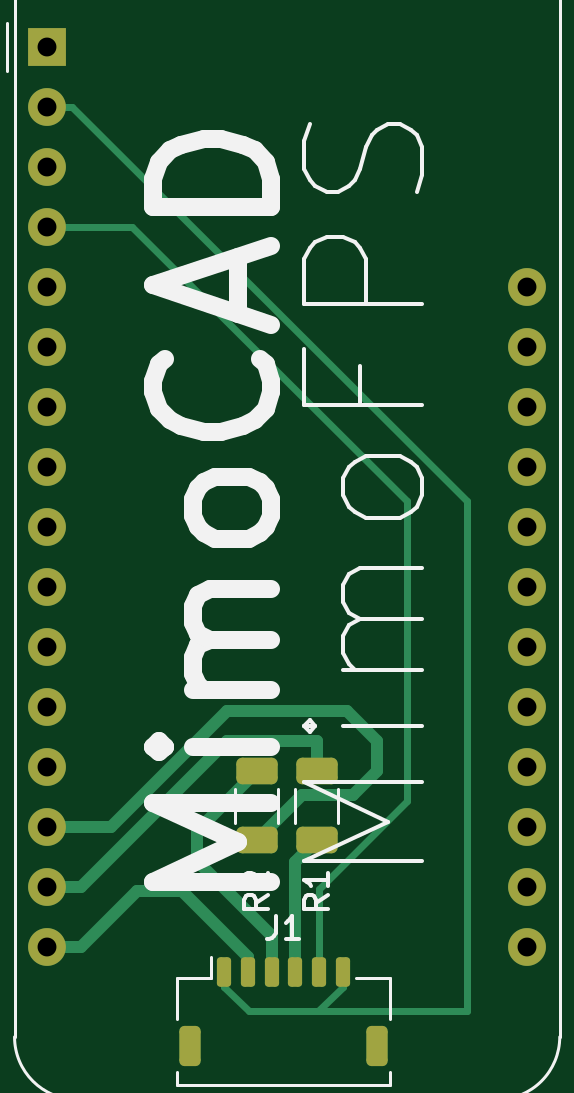
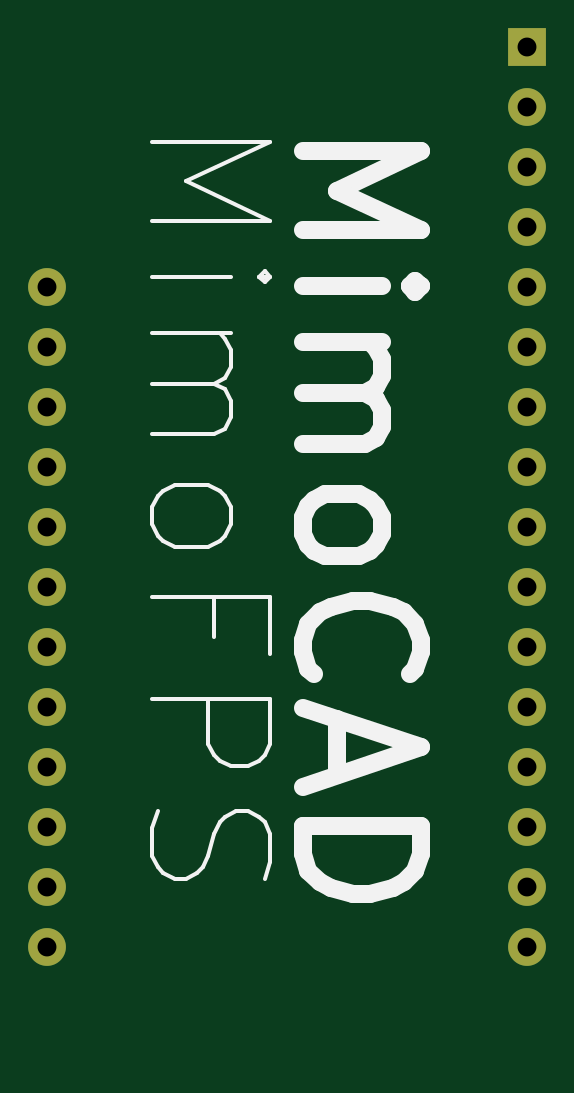
Circuit board: 11 layer files. Board 20.3 x 42.3 mm.
- bottom_copper: R503toFeather-B_Cu.gbr (2641 bytes)
- bottom_mask: R503toFeather-B_Mask.gbr (1207 bytes)
- paste: R503toFeather-B_Paste.gbr (456 bytes)
- bottom_silk: R503toFeather-B_Silkscreen.gbr (7225 bytes)
- outline: R503toFeather-Edge_Cuts.gbr (429 bytes)
- top_copper: R503toFeather-F_Cu.gbr (6531 bytes)
- top_mask: R503toFeather-F_Mask.gbr (2531 bytes)
- paste: R503toFeather-F_Paste.gbr (1780 bytes)
- top_silk: R503toFeather-F_Silkscreen.gbr (11054 bytes)
- drill: R503toFeather-NPTH.drl (277 bytes)
- drill: R503toFeather-PTH.drl (782 bytes)

=== bottom_copper: R503toFeather-B_Cu.gbr ===
%TF.GenerationSoftware,KiCad,Pcbnew,7.0.8*%
%TF.CreationDate,2024-08-15T13:25:32-04:00*%
%TF.ProjectId,R503toFeather,52353033-746f-4466-9561-746865722e6b,rev?*%
%TF.SameCoordinates,Original*%
%TF.FileFunction,Copper,L2,Bot*%
%TF.FilePolarity,Positive*%
%FSLAX46Y46*%
G04 Gerber Fmt 4.6, Leading zero omitted, Abs format (unit mm)*
G04 Created by KiCad (PCBNEW 7.0.8) date 2024-08-15 13:25:32*
%MOMM*%
%LPD*%
G01*
G04 APERTURE LIST*
%TA.AperFunction,ComponentPad*%
%ADD10R,1.600000X1.600000*%
%TD*%
%TA.AperFunction,ComponentPad*%
%ADD11C,1.600000*%
%TD*%
G04 APERTURE END LIST*
D10*
%TO.P,A1,1,~{RESET}*%
%TO.N,unconnected-(A1-~{RESET}-Pad1)*%
X15255000Y-20130000D03*
D11*
%TO.P,A1,2,3V3*%
%TO.N,VCC*%
X15255000Y-22670000D03*
%TO.P,A1,3,AREF*%
%TO.N,unconnected-(A1-AREF-Pad3)*%
X15255000Y-25210000D03*
%TO.P,A1,4,GND*%
%TO.N,GND*%
X15255000Y-27750000D03*
%TO.P,A1,5,A0*%
%TO.N,unconnected-(A1-A0-Pad5)*%
X15255000Y-30290000D03*
%TO.P,A1,6,A1*%
%TO.N,unconnected-(A1-A1-Pad6)*%
X15255000Y-32830000D03*
%TO.P,A1,7,A2*%
%TO.N,unconnected-(A1-A2-Pad7)*%
X15255000Y-35370000D03*
%TO.P,A1,8,A3*%
%TO.N,unconnected-(A1-A3-Pad8)*%
X15255000Y-37910000D03*
%TO.P,A1,9,A4*%
%TO.N,unconnected-(A1-A4-Pad9)*%
X15255000Y-40450000D03*
%TO.P,A1,10,A5*%
%TO.N,unconnected-(A1-A5-Pad10)*%
X15255000Y-42990000D03*
%TO.P,A1,11,SCK*%
%TO.N,unconnected-(A1-SCK-Pad11)*%
X15255000Y-45530000D03*
%TO.P,A1,12,MOSI*%
%TO.N,unconnected-(A1-MOSI-Pad12)*%
X15255000Y-48070000D03*
%TO.P,A1,13,MISO*%
%TO.N,unconnected-(A1-MISO-Pad13)*%
X15255000Y-50610000D03*
%TO.P,A1,14,RX*%
%TO.N,Net-(A1-RX)*%
X15255000Y-53150000D03*
%TO.P,A1,15,TX*%
%TO.N,Net-(A1-TX)*%
X15255000Y-55690000D03*
%TO.P,A1,16,SPARE*%
%TO.N,Net-(A1-SPARE)*%
X15255000Y-58230000D03*
%TO.P,A1,17,SDA*%
%TO.N,unconnected-(A1-SDA-Pad17)*%
X35575000Y-58230000D03*
%TO.P,A1,18,SCL*%
%TO.N,unconnected-(A1-SCL-Pad18)*%
X35575000Y-55690000D03*
%TO.P,A1,19,D0*%
%TO.N,unconnected-(A1-D0-Pad19)*%
X35575000Y-53150000D03*
%TO.P,A1,20,D1*%
%TO.N,unconnected-(A1-D1-Pad20)*%
X35575000Y-50610000D03*
%TO.P,A1,21,D2*%
%TO.N,unconnected-(A1-D2-Pad21)*%
X35575000Y-48070000D03*
%TO.P,A1,22,D3*%
%TO.N,unconnected-(A1-D3-Pad22)*%
X35575000Y-45530000D03*
%TO.P,A1,23,D4*%
%TO.N,unconnected-(A1-D4-Pad23)*%
X35575000Y-42990000D03*
%TO.P,A1,24,D5*%
%TO.N,unconnected-(A1-D5-Pad24)*%
X35575000Y-40450000D03*
%TO.P,A1,25,D6*%
%TO.N,unconnected-(A1-D6-Pad25)*%
X35575000Y-37910000D03*
%TO.P,A1,26,USB*%
%TO.N,unconnected-(A1-USB-Pad26)*%
X35575000Y-35370000D03*
%TO.P,A1,27,EN*%
%TO.N,unconnected-(A1-EN-Pad27)*%
X35575000Y-32830000D03*
%TO.P,A1,28,VBAT*%
%TO.N,unconnected-(A1-VBAT-Pad28)*%
X35575000Y-30290000D03*
%TD*%
M02*

=== bottom_mask: R503toFeather-B_Mask.gbr ===
%TF.GenerationSoftware,KiCad,Pcbnew,7.0.8*%
%TF.CreationDate,2024-08-15T13:25:32-04:00*%
%TF.ProjectId,R503toFeather,52353033-746f-4466-9561-746865722e6b,rev?*%
%TF.SameCoordinates,Original*%
%TF.FileFunction,Soldermask,Bot*%
%TF.FilePolarity,Negative*%
%FSLAX46Y46*%
G04 Gerber Fmt 4.6, Leading zero omitted, Abs format (unit mm)*
G04 Created by KiCad (PCBNEW 7.0.8) date 2024-08-15 13:25:32*
%MOMM*%
%LPD*%
G01*
G04 APERTURE LIST*
%ADD10R,1.600000X1.600000*%
%ADD11C,1.600000*%
G04 APERTURE END LIST*
D10*
%TO.C,A1*%
X15255000Y-20130000D03*
D11*
X15255000Y-22670000D03*
X15255000Y-25210000D03*
X15255000Y-27750000D03*
X15255000Y-30290000D03*
X15255000Y-32830000D03*
X15255000Y-35370000D03*
X15255000Y-37910000D03*
X15255000Y-40450000D03*
X15255000Y-42990000D03*
X15255000Y-45530000D03*
X15255000Y-48070000D03*
X15255000Y-50610000D03*
X15255000Y-53150000D03*
X15255000Y-55690000D03*
X15255000Y-58230000D03*
X35575000Y-58230000D03*
X35575000Y-55690000D03*
X35575000Y-53150000D03*
X35575000Y-50610000D03*
X35575000Y-48070000D03*
X35575000Y-45530000D03*
X35575000Y-42990000D03*
X35575000Y-40450000D03*
X35575000Y-37910000D03*
X35575000Y-35370000D03*
X35575000Y-32830000D03*
X35575000Y-30290000D03*
%TD*%
M02*

=== paste: R503toFeather-B_Paste.gbr ===
%TF.GenerationSoftware,KiCad,Pcbnew,7.0.8*%
%TF.CreationDate,2024-08-15T13:25:32-04:00*%
%TF.ProjectId,R503toFeather,52353033-746f-4466-9561-746865722e6b,rev?*%
%TF.SameCoordinates,Original*%
%TF.FileFunction,Paste,Bot*%
%TF.FilePolarity,Positive*%
%FSLAX46Y46*%
G04 Gerber Fmt 4.6, Leading zero omitted, Abs format (unit mm)*
G04 Created by KiCad (PCBNEW 7.0.8) date 2024-08-15 13:25:32*
%MOMM*%
%LPD*%
G01*
G04 APERTURE LIST*
G04 APERTURE END LIST*
M02*

=== bottom_silk: R503toFeather-B_Silkscreen.gbr (7225 bytes, source omitted) ===
=== outline: R503toFeather-Edge_Cuts.gbr ===
%TF.GenerationSoftware,KiCad,Pcbnew,7.0.8*%
%TF.CreationDate,2024-08-15T13:25:32-04:00*%
%TF.ProjectId,R503toFeather,52353033-746f-4466-9561-746865722e6b,rev?*%
%TF.SameCoordinates,Original*%
%TF.FileFunction,Profile,NP*%
%FSLAX46Y46*%
G04 Gerber Fmt 4.6, Leading zero omitted, Abs format (unit mm)*
G04 Created by KiCad (PCBNEW 7.0.8) date 2024-08-15 13:25:32*
%MOMM*%
%LPD*%
G01*
G04 APERTURE LIST*
G04 APERTURE END LIST*
M02*

=== top_copper: R503toFeather-F_Cu.gbr (6531 bytes, source omitted) ===
=== top_mask: R503toFeather-F_Mask.gbr (2531 bytes, source withheld) ===
=== paste: R503toFeather-F_Paste.gbr (1780 bytes, source withheld) ===
=== top_silk: R503toFeather-F_Silkscreen.gbr (11054 bytes, source omitted) ===
=== drill: R503toFeather-NPTH.drl ===
M48
; DRILL file {KiCad 7.0.8} date 2024 August 15, Thursday 13:25:35
; FORMAT={-:-/ absolute / inch / decimal}
; #@! TF.CreationDate,2024-08-15T13:25:35-04:00
; #@! TF.GenerationSoftware,Kicad,Pcbnew,7.0.8
; #@! TF.FileFunction,NonPlated,1,2,NPTH
FMAT,2
INCH
%
G90
G05
T0
M30

=== drill: R503toFeather-PTH.drl ===
M48
; DRILL file {KiCad 7.0.8} date 2024 August 15, Thursday 13:25:35
; FORMAT={-:-/ absolute / inch / decimal}
; #@! TF.CreationDate,2024-08-15T13:25:35-04:00
; #@! TF.GenerationSoftware,Kicad,Pcbnew,7.0.8
; #@! TF.FileFunction,Plated,1,2,PTH
FMAT,2
INCH
; #@! TA.AperFunction,Plated,PTH,ComponentDrill
T1C0.0315
%
G90
G05
T1
X0.6006Y-0.7925
X0.6006Y-0.8925
X0.6006Y-0.9925
X0.6006Y-1.0925
X0.6006Y-1.1925
X0.6006Y-1.2925
X0.6006Y-1.3925
X0.6006Y-1.4925
X0.6006Y-1.5925
X0.6006Y-1.6925
X0.6006Y-1.7925
X0.6006Y-1.8925
X0.6006Y-1.9925
X0.6006Y-2.0925
X0.6006Y-2.1925
X0.6006Y-2.2925
X1.4006Y-1.1925
X1.4006Y-1.2925
X1.4006Y-1.3925
X1.4006Y-1.4925
X1.4006Y-1.5925
X1.4006Y-1.6925
X1.4006Y-1.7925
X1.4006Y-1.8925
X1.4006Y-1.9925
X1.4006Y-2.0925
X1.4006Y-2.1925
X1.4006Y-2.2925
T0
M30

